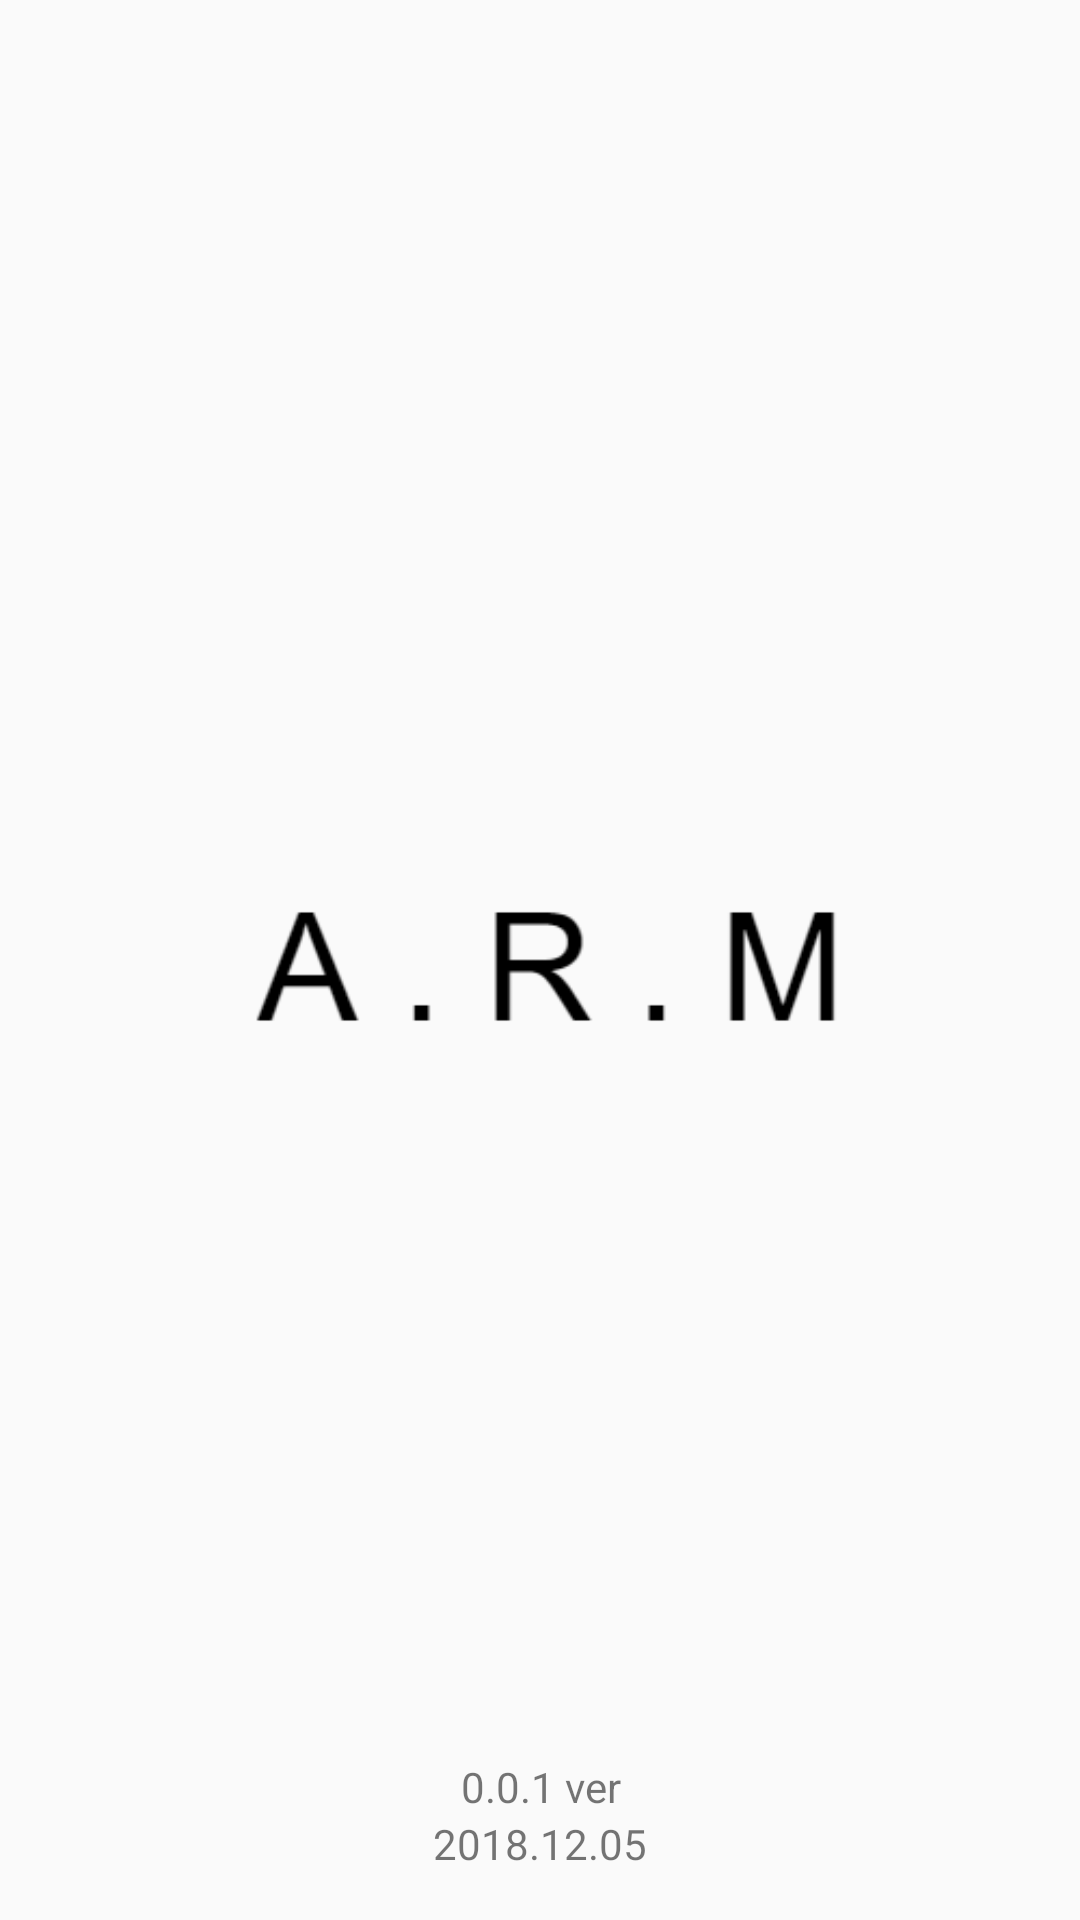

This screen was rendered from an Android layout file. Write that file and the resources it references.
<!-- AndroidManifest.xml: application theme AppTheme -->
<!-- res/layout/content_intro.xml -->
<?xml version="1.0" encoding="utf-8"?>
<RelativeLayout
    xmlns:android="http://schemas.android.com/apk/res/android"
    android:layout_width="match_parent"
    android:layout_height="match_parent"
    android:orientation="vertical">

    <ImageView
        android:layout_width="match_parent"
        android:layout_height="wrap_content"
        android:src="@drawable/ic_title"
        android:layout_centerInParent="true" />

    <LinearLayout
        android:layout_width="match_parent"
        android:layout_height="wrap_content"
        android:orientation="vertical"
        android:paddingBottom="@dimen/activity_vertical_margin"
        android:layout_alignParentBottom="true">
        <TextView
            android:layout_width="match_parent"
            android:layout_height="wrap_content"
            android:text="@string/version"
            android:gravity="center"/>
        <TextView
            android:layout_width="match_parent"
            android:layout_height="wrap_content"
            android:text="@string/version_date"
            android:gravity="center"/>
    </LinearLayout>
</RelativeLayout>
<!-- resources referenced by this layout -->
<resources>
  <dimen name="activity_vertical_margin">16dp</dimen>
  <!-- drawable ic_title: png bitmap (drawable-v24, 2359 bytes) -->
  <string name="version">0.0.1 ver</string>
  <string name="version_date">2018.12.05</string>
  <style name="AppTheme" parent="Theme.AppCompat.Light.DarkActionBar">
          
          <item name="colorPrimary">@color/colorBar</item>
          <item name="colorPrimaryDark">@color/colorBar</item>
          <item name="colorAccent">@color/colorAccent</item>
      </style>
  <color name="colorBar">#FFD6FF</color>
  <color name="colorAccent">#FF4081</color>
</resources>
